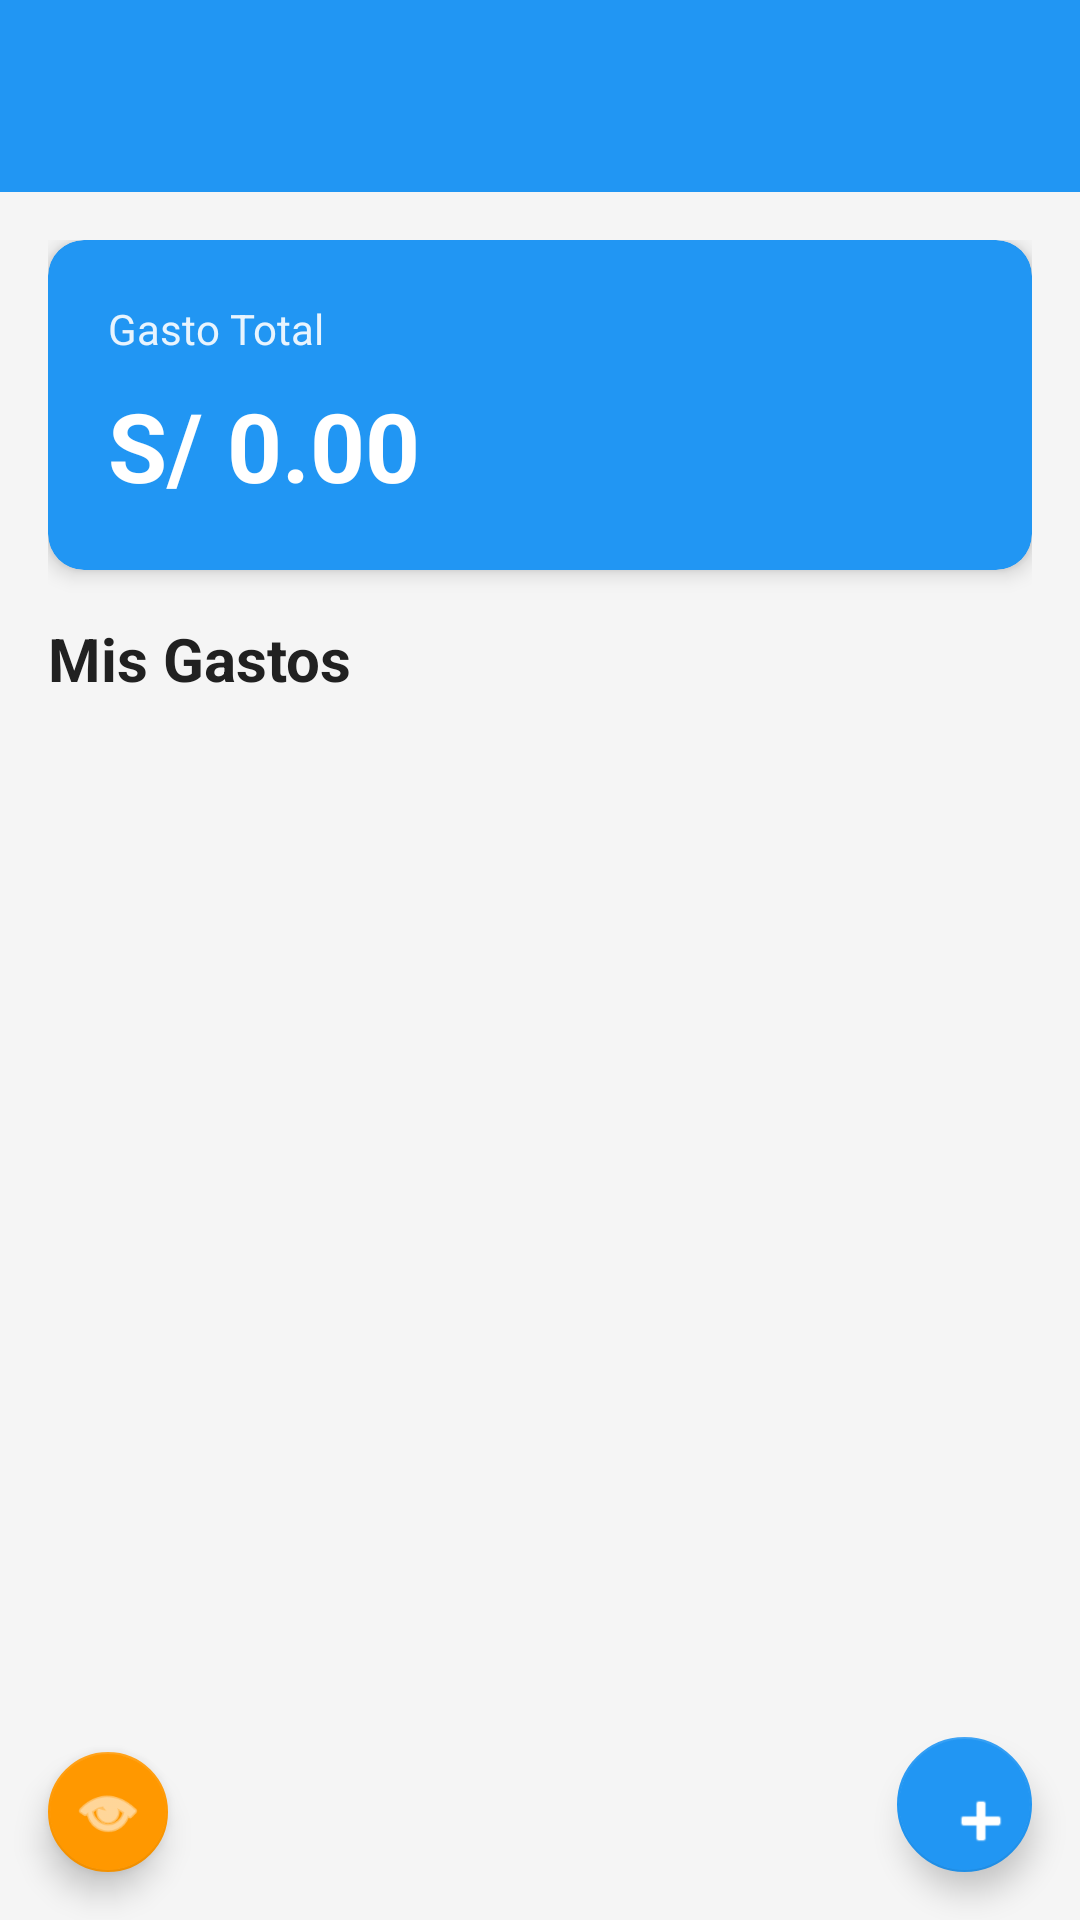

Write the Android layout XML for this screen, with the resource values it uses.
<!-- AndroidManifest.xml: application theme Theme.ControlFast -->
<!-- res/layout/activity_main.xml -->
<?xml version="1.0" encoding="utf-8"?>
<androidx.coordinatorlayout.widget.CoordinatorLayout
    xmlns:android="http://schemas.android.com/apk/res/android"
    xmlns:app="http://schemas.android.com/apk/res-auto"
    xmlns:tools="http://schemas.android.com/tools"
    android:layout_width="match_parent"
    android:layout_height="match_parent"
    tools:context=".ui.MainActivity">

    <com.google.android.material.appbar.AppBarLayout
        android:layout_width="match_parent"
        android:layout_height="wrap_content"
        android:theme="@style/ThemeOverlay.AppCompat.Dark.ActionBar">

        <com.google.android.material.appbar.MaterialToolbar
            android:id="@+id/toolbar"
            android:layout_width="match_parent"
            android:layout_height="?attr/actionBarSize"
            android:background="?attr/colorPrimary"
            app:popupTheme="@style/ThemeOverlay.AppCompat.Light" />

    </com.google.android.material.appbar.AppBarLayout>

    <androidx.core.widget.NestedScrollView
        android:layout_width="match_parent"
        android:layout_height="match_parent"
        app:layout_behavior="@string/appbar_scrolling_view_behavior">

        <LinearLayout
            android:layout_width="match_parent"
            android:layout_height="wrap_content"
            android:orientation="vertical"
            android:padding="16dp">

            
            <com.google.android.material.card.MaterialCardView
                android:layout_width="match_parent"
                android:layout_height="wrap_content"
                android:layout_marginBottom="16dp"
                app:cardCornerRadius="12dp"
                app:cardElevation="4dp"
                app:cardBackgroundColor="?attr/colorPrimary">

                <LinearLayout
                    android:layout_width="match_parent"
                    android:layout_height="wrap_content"
                    android:orientation="vertical"
                    android:padding="20dp">

                    <TextView
                        android:layout_width="wrap_content"
                        android:layout_height="wrap_content"
                        android:text="Gasto Total"
                        android:textColor="@android:color/white"
                        android:textSize="14sp"
                        android:alpha="0.9" />

                    <TextView
                        android:id="@+id/tv_total_amount"
                        android:layout_width="wrap_content"
                        android:layout_height="wrap_content"
                        android:text="S/ 0.00"
                        android:textColor="@android:color/white"
                        android:textSize="32sp"
                        android:textStyle="bold"
                        android:layout_marginTop="8dp" />

                </LinearLayout>

            </com.google.android.material.card.MaterialCardView>

            
            <TextView
                android:layout_width="wrap_content"
                android:layout_height="wrap_content"
                android:text="Mis Gastos"
                android:textSize="20sp"
                android:textStyle="bold"
                android:layout_marginBottom="12dp"
                android:textColor="?attr/colorOnBackground" />

            

            
            <androidx.recyclerview.widget.RecyclerView
                android:id="@+id/recycler_view_expenses"
                android:layout_width="match_parent"
                android:layout_height="wrap_content"
                android:clipToPadding="false"
                android:paddingBottom="80dp"
                tools:listitem="@layout/item_expense" />

            <LinearLayout
                android:id="@+id/tv_empty_state"
                android:layout_width="match_parent"
                android:layout_height="wrap_content"
                android:orientation="vertical"
                android:gravity="center"
                android:padding="32dp"
                android:visibility="gone"
                tools:visibility="visible">

                <ImageView
                    android:layout_width="120dp"
                    android:layout_height="120dp"
                    android:src="@android:drawable/ic_menu_edit"
                    android:alpha="0.3"
                    android:tint="?attr/colorPrimary" />

                <TextView
                    android:layout_width="wrap_content"
                    android:layout_height="wrap_content"
                    android:text="No hay gastos registrados"
                    android:textSize="18sp"
                    android:textStyle="bold"
                    android:layout_marginTop="16dp"
                    android:textColor="?attr/colorOnBackground" />

                <TextView
                    android:layout_width="wrap_content"
                    android:layout_height="wrap_content"
                    android:text="Toca el botón + para agregar tu primer gasto"
                    android:textSize="14sp"
                    android:layout_marginTop="8dp"
                    android:textAlignment="center"
                    android:alpha="0.6" />

            </LinearLayout>

        </LinearLayout>

    </androidx.core.widget.NestedScrollView>

    
    <com.google.android.material.floatingactionbutton.FloatingActionButton
        android:id="@+id/fab_add_expense"
        android:layout_width="80dp"
        android:layout_height="45dp"
        android:layout_gravity="bottom|end"
        android:layout_margin="16dp"
        android:contentDescription="Agregar gasto"
        app:srcCompat="@android:drawable/ic_input_add"
        app:tint="@android:color/white" />

    
    <com.google.android.material.floatingactionbutton.FloatingActionButton
        android:id="@+id/fab_summary"
        android:layout_width="wrap_content"
        android:layout_height="wrap_content"
        android:layout_gravity="bottom|left"
        android:layout_margin="16dp"
        android:layout_marginBottom="88dp"
        android:contentDescription="Ver resumen"
        app:srcCompat="@android:drawable/ic_menu_view"
        app:tint="@android:color/white"
        app:backgroundTint="?attr/colorSecondary"
        app:fabSize="mini" />

</androidx.coordinatorlayout.widget.CoordinatorLayout>
<!-- res/layout/item_expense.xml (included above) -->
<?xml version="1.0" encoding="utf-8"?>
<com.google.android.material.card.MaterialCardView
    xmlns:android="http://schemas.android.com/apk/res/android"
    xmlns:app="http://schemas.android.com/apk/res-auto"
    xmlns:tools="http://schemas.android.com/tools"
    android:layout_width="match_parent"
    android:layout_height="wrap_content"
    android:layout_marginBottom="12dp"
    app:cardCornerRadius="12dp"
    app:cardElevation="3dp"
    android:clickable="true"
    android:focusable="true"
    android:foreground="?attr/selectableItemBackground">

    <androidx.constraintlayout.widget.ConstraintLayout
        android:layout_width="match_parent"
        android:layout_height="wrap_content"
        android:padding="16dp">

        
        <com.google.android.material.card.MaterialCardView
            android:id="@+id/card_categoria"
            android:layout_width="50dp"
            android:layout_height="50dp"
            app:cardCornerRadius="25dp"
            app:cardElevation="0dp"
            app:cardBackgroundColor="?attr/colorPrimary"
            app:layout_constraintStart_toStartOf="parent"
            app:layout_constraintTop_toTopOf="parent"
            app:layout_constraintBottom_toBottomOf="parent">

            <TextView
                android:layout_width="match_parent"
                android:layout_height="match_parent"
                android:gravity="center"
                android:text="$"
                android:textColor="@android:color/white"
                android:textSize="24sp"
                android:textStyle="bold" />

        </com.google.android.material.card.MaterialCardView>

        
        <LinearLayout
            android:layout_width="0dp"
            android:layout_height="wrap_content"
            android:orientation="vertical"
            android:layout_marginStart="16dp"
            android:layout_marginEnd="8dp"
            app:layout_constraintStart_toEndOf="@id/card_categoria"
            app:layout_constraintEnd_toStartOf="@id/tv_monto"
            app:layout_constraintTop_toTopOf="parent"
            app:layout_constraintBottom_toBottomOf="parent">

            <TextView
                android:id="@+id/tv_descripcion"
                android:layout_width="match_parent"
                android:layout_height="wrap_content"
                android:text="Almuerzo en restaurante"
                android:textSize="16sp"
                android:textStyle="bold"
                android:textColor="?attr/colorOnBackground"
                android:maxLines="1"
                android:ellipsize="end"
                tools:text="Almuerzo en restaurante" />

            <TextView
                android:id="@+id/tv_categoria"
                android:layout_width="wrap_content"
                android:layout_height="wrap_content"
                android:text="Alimentación"
                android:textSize="14sp"
                android:textColor="?attr/colorPrimary"
                android:layout_marginTop="4dp"
                tools:text="Alimentación" />

            <TextView
                android:id="@+id/tv_fecha"
                android:layout_width="wrap_content"
                android:layout_height="wrap_content"
                android:text="01/01/2024"
                android:textSize="12sp"
                android:alpha="0.6"
                android:layout_marginTop="4dp"
                tools:text="01/01/2024" />

        </LinearLayout>

        
        <TextView
            android:id="@+id/tv_monto"
            android:layout_width="wrap_content"
            android:layout_height="wrap_content"
            android:text="S/ 25.50"
            android:textSize="20sp"
            android:textStyle="bold"
            android:textColor="?attr/colorPrimary"
            app:layout_constraintEnd_toEndOf="parent"
            app:layout_constraintTop_toTopOf="parent"
            app:layout_constraintBottom_toBottomOf="parent"
            tools:text="S/ 25.50" />

    </androidx.constraintlayout.widget.ConstraintLayout>

</com.google.android.material.card.MaterialCardView>
<!-- resources referenced by this layout -->
<resources>
  <style name="Theme.ControlFast" parent="Base.Theme.ControlFast" />
  <style name="Base.Theme.ControlFast" parent="Theme.Material3.Light.NoActionBar">
          
          <item name="colorPrimary">@color/primary_color</item>
          <item name="colorPrimaryDark">@color/primary_dark</item>
          <item name="colorAccent">@color/accent_color</item>
          <item name="colorSecondary">@color/accent_color</item>
          <item name="android:statusBarColor">@color/primary_dark</item>
          <item name="android:windowLightStatusBar">false</item>
  
          
          <item name="android:colorBackground">@color/background_light</item>
          <item name="colorOnBackground">@color/text_primary</item>
  
          
          <item name="materialCardViewStyle">@style/Widget.ControlFast.CardView</item>
          <item name="floatingActionButtonStyle">@style/Widget.ControlFast.FAB</item>
      </style>
  <color name="primary_color">#FF2196F3</color>
  <color name="primary_dark">#FF1976D2</color>
  <color name="accent_color">#FFFF9800</color>
  <color name="background_light">#FFF5F5F5</color>
  <color name="text_primary">#FF212121</color>
  <style name="Widget.ControlFast.CardView" parent="Widget.MaterialComponents.CardView">
          <item name="cardCornerRadius">12dp</item>
          <item name="cardElevation">4dp</item>
          <item name="contentPadding">0dp</item>
      </style>
  <style name="Widget.ControlFast.FAB" parent="Widget.MaterialComponents.FloatingActionButton">
          <item name="tint">@android:color/white</item>
          <item name="backgroundTint">@color/primary_color</item>
          <item name="elevation">6dp</item>
      </style>
</resources>
